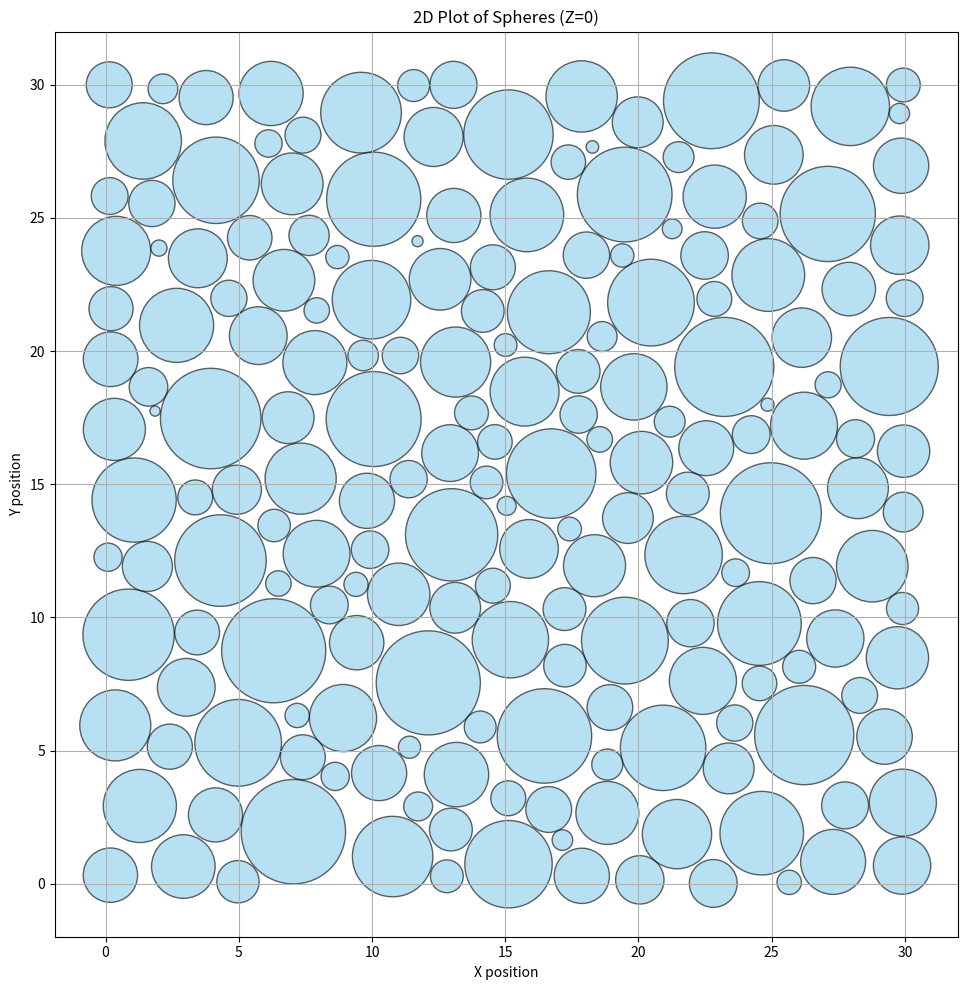

Source code (Python):
import matplotlib.pyplot as plt
import matplotlib.patches as patches

# Data: list of tuples (radius, x, y)
spheres = [
 (1.95943,7.04811,1.95744),
 (1.95403,6.30931,8.74929),
 (1.95399,12.1123,7.54375),
 (1.89444,24.9702,13.9128),
 (1.88659,3.94459,17.4661),
 (1.86294,26.2229,5.58499),
 (1.85998,23.2228,19.4035),
 (1.83987,29.4152,19.4204),
 (1.79802,22.7393,29.3942),
 (1.78798,27.1074,25.1461),
 (1.78243,10.0619,17.4464),
 (1.77788,19.4847,25.8725),
 (1.77382,16.4727,5.55234),
 (1.76807,10.0635,25.6985),
 (1.73287,12.9886,13.1008),
 (1.71865,4.31015,12.1356),
 (1.71487,0.863484,9.35146),
 (1.68021,16.7258,15.3993),
 (1.67872,15.1223,28.1252),
 (1.64046,15.1242,0.736944),
 (1.63009,19.4926,9.12999),
 (1.62818,20.4724,21.8189),
 (1.62669,4.97538,5.29426),
 (1.62289,4.14407,26.4092),
 (1.60385,20.9271,5.10495),
 (1.58177,1.07001,14.4058),
 (1.57188,24.5418,9.77267),
 (1.56895,24.6302,1.90245),
 (1.55841,16.6384,21.4567),
 (1.51494,9.58756,28.9482),
 (1.50986,10.7735,1.02462),
 (1.47438,9.9808,21.9271),
 (1.47221,27.9529,29.1834),
 (1.45462,21.6961,12.345),
 (1.43645,1.41063,27.8849),
 (1.43388,15.1941,9.1644),
 (1.39138,2.66352,20.9635),
 (1.38288,15.8121,25.1094),
 (1.37295,1.28456,2.92425),
 (1.36633,24.8749,22.8531),
 (1.34384,28.7776,11.9238),
 (1.33965,17.8696,29.5572),
 (1.33605,7.32119,15.2112),
 (1.33396,0.363,5.94768),
 (1.31686,13.1375,19.5854),
 (1.30053,21.4475,1.86665),
 (1.29593,0.397075,23.7605),
 (1.29434,15.7266,18.4762),
 (1.26169,8.91118,6.22345),
 (1.25944,29.9265,3.04792),
 (1.25939,22.4201,7.61812),
 (1.25796,26.2149,17.1981),
 (1.25432,7.91967,12.3911),
 (1.24751,19.8294,18.6545),
 (1.21985,27.309,0.82397),
 (1.20971,13.1699,4.10062),
 (1.20631,6.21081,29.6678),
 (1.20236,7.85414,19.566),
 (1.19416,2.91763,0.649609),
 (1.1877,22.8634,25.796),
 (1.18195,18.8343,2.66156),
 (1.17435,20.1147,15.8118),
 (1.17309,11.0016,10.87),
 (1.1689,29.7223,8.48599),
 (1.16624,0.328527,17.0589),
 (1.16538,18.3525,11.9419),
 (1.16018,7.00271,26.2763),
 (1.15909,6.69324,22.6556),
 (1.15749,12.5551,22.6919),
 (1.14187,28.2409,14.8497),
 (1.11668,26.1326,20.5028),
 (1.10879,12.3114,28.0355),
 (1.10609,3.46173,23.4811),
 (1.10184,15.8932,12.5728),
 (1.10154,25.0838,27.3648),
 (1.09716,29.81,23.9727),
 (1.0843,5.73056,20.578),
 (1.084,3.02694,7.37743),
 (1.07632,29.8969,0.685855),
 (1.07557,27.3911,9.2096),
 (1.06647,12.9309,16.1687),
 (1.04221,29.2384,5.52847),
 (1.03875,29.8601,26.9551),
 (1.03723,17.8749,0.30087),
 (1.03623,9.8113,14.3771),
 (1.03548,10.2659,4.15751),
 (1.03104,22.5461,16.3532),
 (1.02733,0.188572,19.6915),
 (1.02092,9.42477,9.05234),
 (1.02025,0.180427,0.326153),
 (1.01688,13.0698,25.0884),
 (1.0162,3.7731,29.5142),
 (1.01592,4.12362,2.58807),
 (1.00429,27.8968,22.327),
 (0.98379,29.9533,16.2419),
 (0.973671,6.85191,17.4997),
 (0.967909,25.4597,29.9692),
 (0.955332,19.9746,28.5863),
 (0.954689,23.3871,4.33235),
 (0.95295,13.1223,10.3624),
 (0.952638,19.6064,13.7295),
 (0.940943,1.56806,11.9143),
 (0.922659,4.92566,14.7932),
 (0.908655,20.0523,0.150321),
 (0.897534,22.8103,0.0151823),
 (0.892774,22.4836,23.5866),
 (0.888855,21.9539,9.78472),
 (0.884806,13.0574,29.991),
 (0.8819,27.7575,2.94553),
 (0.870658,18.0478,23.5994),
 (0.868734,1.73665,25.5384),
 (0.868264,26.5542,11.3828),
 (0.863591,0.136023,29.9926),
 (0.860256,16.6322,2.78999),
 (0.857769,18.9302,6.62138),
 (0.847776,2.41104,5.14965),
 (0.845313,14.5364,23.143),
 (0.843052,7.40333,4.753),
 (0.84034,3.43549,9.4347),
 (0.835963,5.41101,24.2518),
 (0.827986,0.2043,21.5894),
 (0.820724,17.7384,19.235),
 (0.804549,21.8537,14.6486),
 (0.804437,17.2251,10.3136),
 (0.803726,12.9623,2.03865),
 (0.80212,14.1564,21.5046),
 (0.799857,17.2431,8.19107),
 (0.794611,4.9677,0.0793448),
 (0.755928,7.63773,24.3396),
 (0.747721,29.9386,13.9551),
 (0.724057,1.60984,18.6557),
 (0.715019,28.1494,16.7097),
 (0.71043,24.2344,16.8626),
 (0.709692,8.39828,10.4678),
 (0.705028,9.92727,12.5436),
 (0.701503,17.7568,17.615),
 (0.700763,11.3763,15.191),
 (0.692605,0.152896,25.8182),
 (0.691687,29.9933,21.9862),
 (0.685428,11.067,19.832),
 (0.681457,23.6162,6.03677),
 (0.680772,4.62811,21.9784),
 (0.675489,7.40846,28.1046),
 (0.673122,28.3056,7.07222),
 (0.670753,24.5722,24.8834),
 (0.657124,14.5362,11.192),
 (0.655683,3.3635,14.5048),
 (0.65546,15.1145,3.21257),
 (0.655256,22.8509,21.9558),
 (0.649953,24.5452,7.52254),
 (0.649624,14.6132,16.5893),
 (0.647898,17.3688,27.0912),
 (0.636426,13.7338,17.6773),
 (0.635731,29.9438,29.9851),
 (0.620019,26.0336,8.1477),
 (0.616549,12.8098,0.28407),
 (0.614331,14.2985,15.068),
 (0.610046,6.3249,13.4511),
 (0.603778,29.9144,10.3357),
 (0.60098,11.5627,29.9654),
 (0.598759,14.0613,5.88891),
 (0.583206,18.8308,4.47743),
 (0.580185,21.174,17.349),
 (0.580068,21.5079,27.279),
 (0.573983,9.66782,19.8334),
 (0.562075,18.6377,20.5449),
 (0.558976,2.15161,29.8426),
 (0.543538,11.7318,2.90631),
 (0.530895,8.61889,4.03265),
 (0.530589,0.0917583,12.2598),
 (0.519746,23.6483,11.6805),
 (0.513937,6.11499,27.7914),
 (0.491303,27.1207,18.7323),
 (0.481807,18.5461,16.6831),
 (0.478792,6.48668,11.2739),
 (0.478273,7.92542,21.5258),
 (0.458243,25.6599,0.0565115),
 (0.455887,7.18993,6.32018),
 (0.453485,9.39908,11.2414),
 (0.445951,17.4164,13.3194),
 (0.438758,19.3924,23.587),
 (0.436812,8.7,23.5273),
 (0.428134,15.0135,20.2265),
 (0.416227,11.406,5.12785),
 (0.387022,17.1469,1.6432),
 (0.380924,29.7965,28.9167),
 (0.371942,21.2672,24.5872),
 (0.357454,15.0554,14.1876),
 (0.304197,2.00208,23.8648),
 (0.248023,24.8461,17.9879),
 (0.236772,18.2731,27.6607),
 (0.20878,11.7093,24.1251),
 (0.192404,1.85618,17.7483)
]

# Create plot
fig, ax = plt.subplots(figsize=(10, 10))
ax.set_aspect('equal')
ax.set_facecolor('white')

for radius, x, y in spheres:
    circle = patches.Circle((x, y), radius, edgecolor='black', facecolor='skyblue', alpha=0.6)
    ax.add_patch(circle)

# Set axis limits based on data
all_x = [x for _, x, _ in spheres]
all_y = [y for _, _, y in spheres]
ax.set_xlim(min(all_x) - 2, max(all_x) + 2)
ax.set_ylim(min(all_y) - 2, max(all_y) + 2)

ax.set_xlabel("X position")
ax.set_ylabel("Y position")
ax.set_title("2D Plot of Spheres (Z=0)")
plt.grid(True)
plt.tight_layout()
plt.show()
